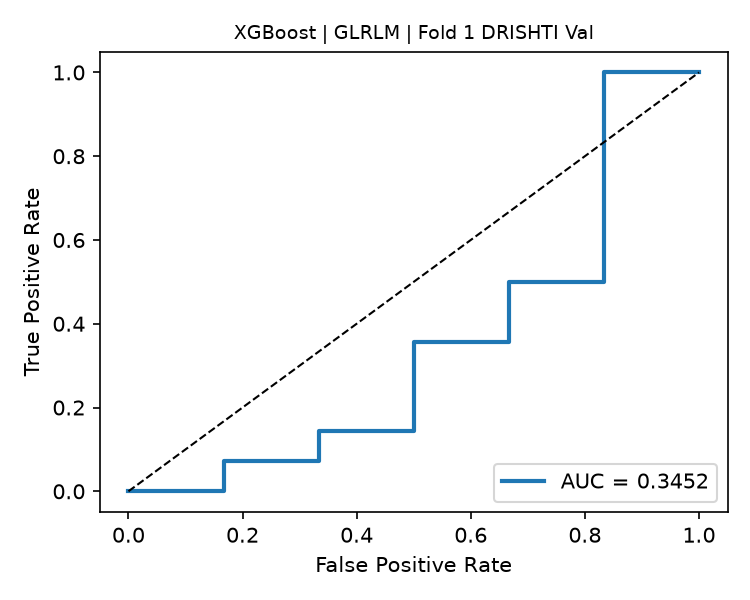

The file beside this chart, header and first rows:
fpr, tpr, threshold
0.0, 0.0, inf
0.1667, 0.0, 0.9751
0.1667, 0.07143, 0.9638
0.3333, 0.07143, 0.9614
0.3333, 0.1429, 0.9451
0.5, 0.1429, 0.9344
0.5, 0.3571, 0.8951
0.6667, 0.3571, 0.8594
0.6667, 0.5, 0.8057
0.8333, 0.5, 0.7903
0.8333, 1.0, 0.2949
1.0, 1.0, 0.235
